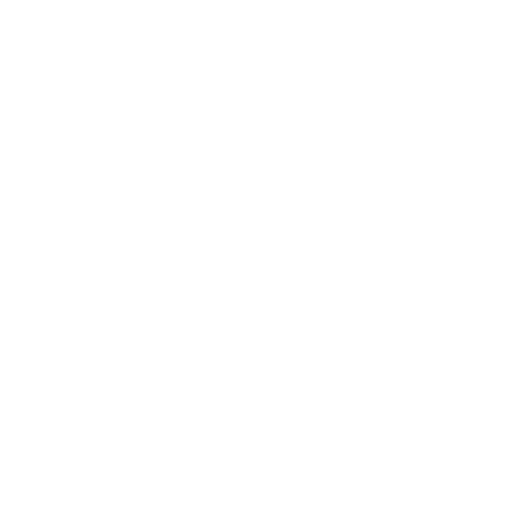
t = 0.00 s
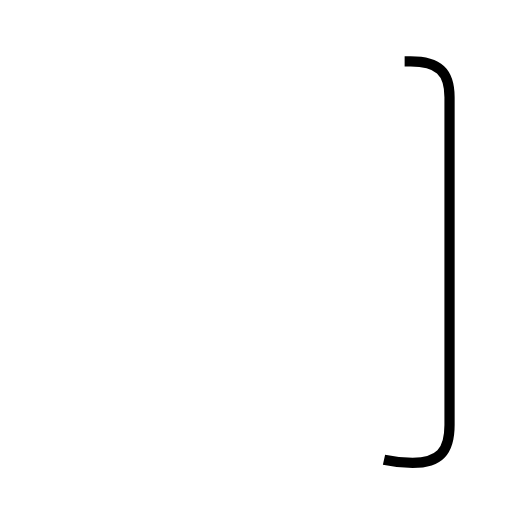
t = 1.42 s
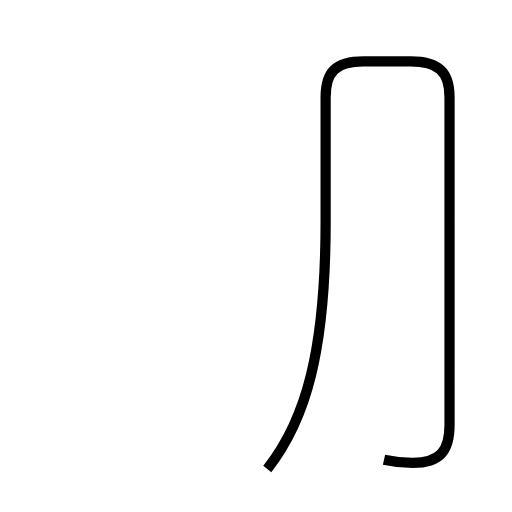
t = 2.84 s
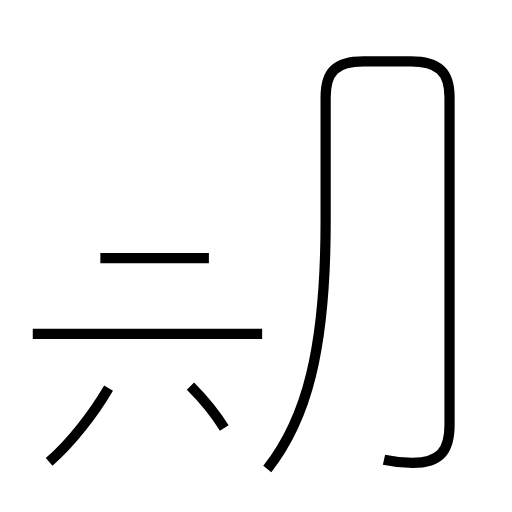
t = 4.27 s
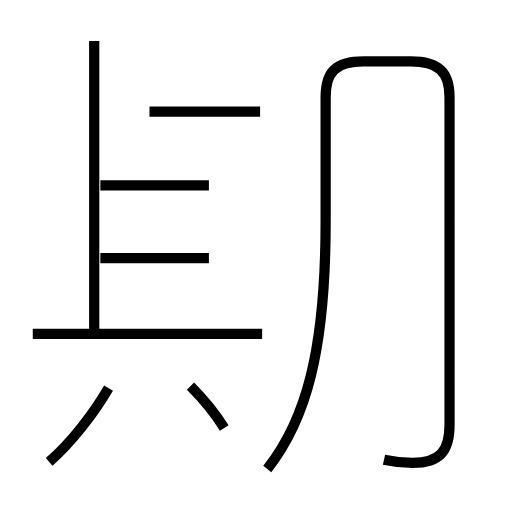
t = 5.76 s
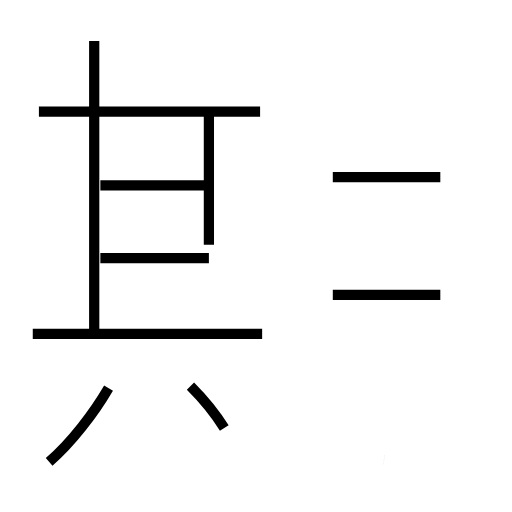
t = 7.10 s

The animated SVG that drew these frames (rendered in a browser with its animation timeline set to each time). Animation: 11 SMIL elements (animate=11); one cycle of 7.10 s.

<?xml version='1.0' encoding='utf-8'?>
<svg viewBox="0.0 -6.0 50.0 50.0" version="1.1" xmlns="http://www.w3.org/2000/svg"><rect x="-1000" y="-1000" width="2000" height="2000" stroke="white" fill="white" /><g style="fill:none;stroke:#000000;stroke-width:1"><path d="M 37.5 0.9 C 38.4 1.1 39.4 1.2 40.3 1.2 C 42.9 1.2 43.9 0.1 43.9 -2.5 L 43.9 -34.5 C 43.9 -37.0 42.8 -38.0 40.1 -38.0 L 35.5 -38.0 C 32.8 -38.0 31.8 -37.0 31.8 -34.5 L 31.8 -22.4 C 31.8 -9.8 29.9 -3.0 26.1 1.8 " transform="translate(0.0 38.0)" stroke-dasharray="94.80765204520588" stroke-dashoffset="94.80765204520588"><animate attributeName="stroke-dashoffset" from="94.80765204520588" to="0" dur="2.8442295613561765s" begin="0s; anim_end.end" fill="freeze" id="anim0" /></path><path d="M 4.8 1.1 C 7.0 -0.8 9.2 -3.7 10.6 -6.1 " transform="translate(0.0 38.0)" stroke-dasharray="9.282582007780137" stroke-dashoffset="9.282582007780137"><animate attributeName="stroke-dashoffset" from="9.282582007780137" to="0" dur="0.2784774602334041s" begin="anim0.end" fill="freeze" id="anim1" /></path><path d="M 21.9 -2.2 C 21.1 -3.5 19.8 -5.1 18.6 -6.3 " transform="translate(0.0 38.0)" stroke-dasharray="5.273449061606041" stroke-dashoffset="5.273449061606041"><animate attributeName="stroke-dashoffset" from="5.273449061606041" to="0" dur="0.15820347184818123s" begin="anim1.end" fill="freeze" id="anim2" /></path><path d="M 25.6 -11.4 L 3.2 -11.4 " transform="translate(0.0 38.0)" stroke-dasharray="22.400000000000002" stroke-dashoffset="22.400000000000002"><animate attributeName="stroke-dashoffset" from="22.400000000000002" to="0" dur="0.672s" begin="anim2.end" fill="freeze" id="anim3" /></path><path d="M 20.4 -18.8 L 9.8 -18.8 " transform="translate(0.0 38.0)" stroke-dasharray="10.599999999999998" stroke-dashoffset="10.599999999999998"><animate attributeName="stroke-dashoffset" from="10.599999999999998" to="0" dur="0.31799999999999995s" begin="anim3.end" fill="freeze" id="anim4" /></path><path d="M 9.2 -11.8 L 9.2 -40.0 " transform="translate(0.0 38.0)" stroke-dasharray="28.2" stroke-dashoffset="28.2"><animate attributeName="stroke-dashoffset" from="28.2" to="0" dur="0.846s" begin="anim4.end" fill="freeze" id="anim5" /></path><path d="M 20.4 -25.9 L 9.8 -25.9 " transform="translate(0.0 38.0)" stroke-dasharray="10.599999999999998" stroke-dashoffset="10.599999999999998"><animate attributeName="stroke-dashoffset" from="10.599999999999998" to="0" dur="0.31799999999999995s" begin="anim5.end" fill="freeze" id="anim6" /></path><path d="M 25.4 -33.1 L 3.8 -33.1 " transform="translate(0.0 38.0)" stroke-dasharray="21.599999999999998" stroke-dashoffset="21.599999999999998"><animate attributeName="stroke-dashoffset" from="21.599999999999998" to="0" dur="0.6479999999999999s" begin="anim6.end" fill="freeze" id="anim7" /></path><path d="M 20.4 -33.0 L 20.4 -20.1 " transform="translate(0.0 38.0)" stroke-dasharray="12.899999999999999" stroke-dashoffset="12.899999999999999"><animate attributeName="stroke-dashoffset" from="12.899999999999999" to="0" dur="0.38699999999999996s" begin="anim7.end" fill="freeze" id="anim8" /></path><path d="M 43.0 -15.2 L 32.5 -15.2 " transform="translate(0.0 38.0)" stroke-dasharray="10.5" stroke-dashoffset="10.5"><animate attributeName="stroke-dashoffset" from="10.5" to="0" dur="0.315s" begin="anim8.end" fill="freeze" id="anim9" /></path><path d="M 43.0 -26.7 L 32.5 -26.7" transform="translate(0.0 38.0)" stroke-dasharray="10.5" stroke-dashoffset="10.5"><animate attributeName="stroke-dashoffset" from="10.5" to="0" dur="0.315s" begin="anim9.end" fill="freeze" id="anim_end" /></path></g></svg>
